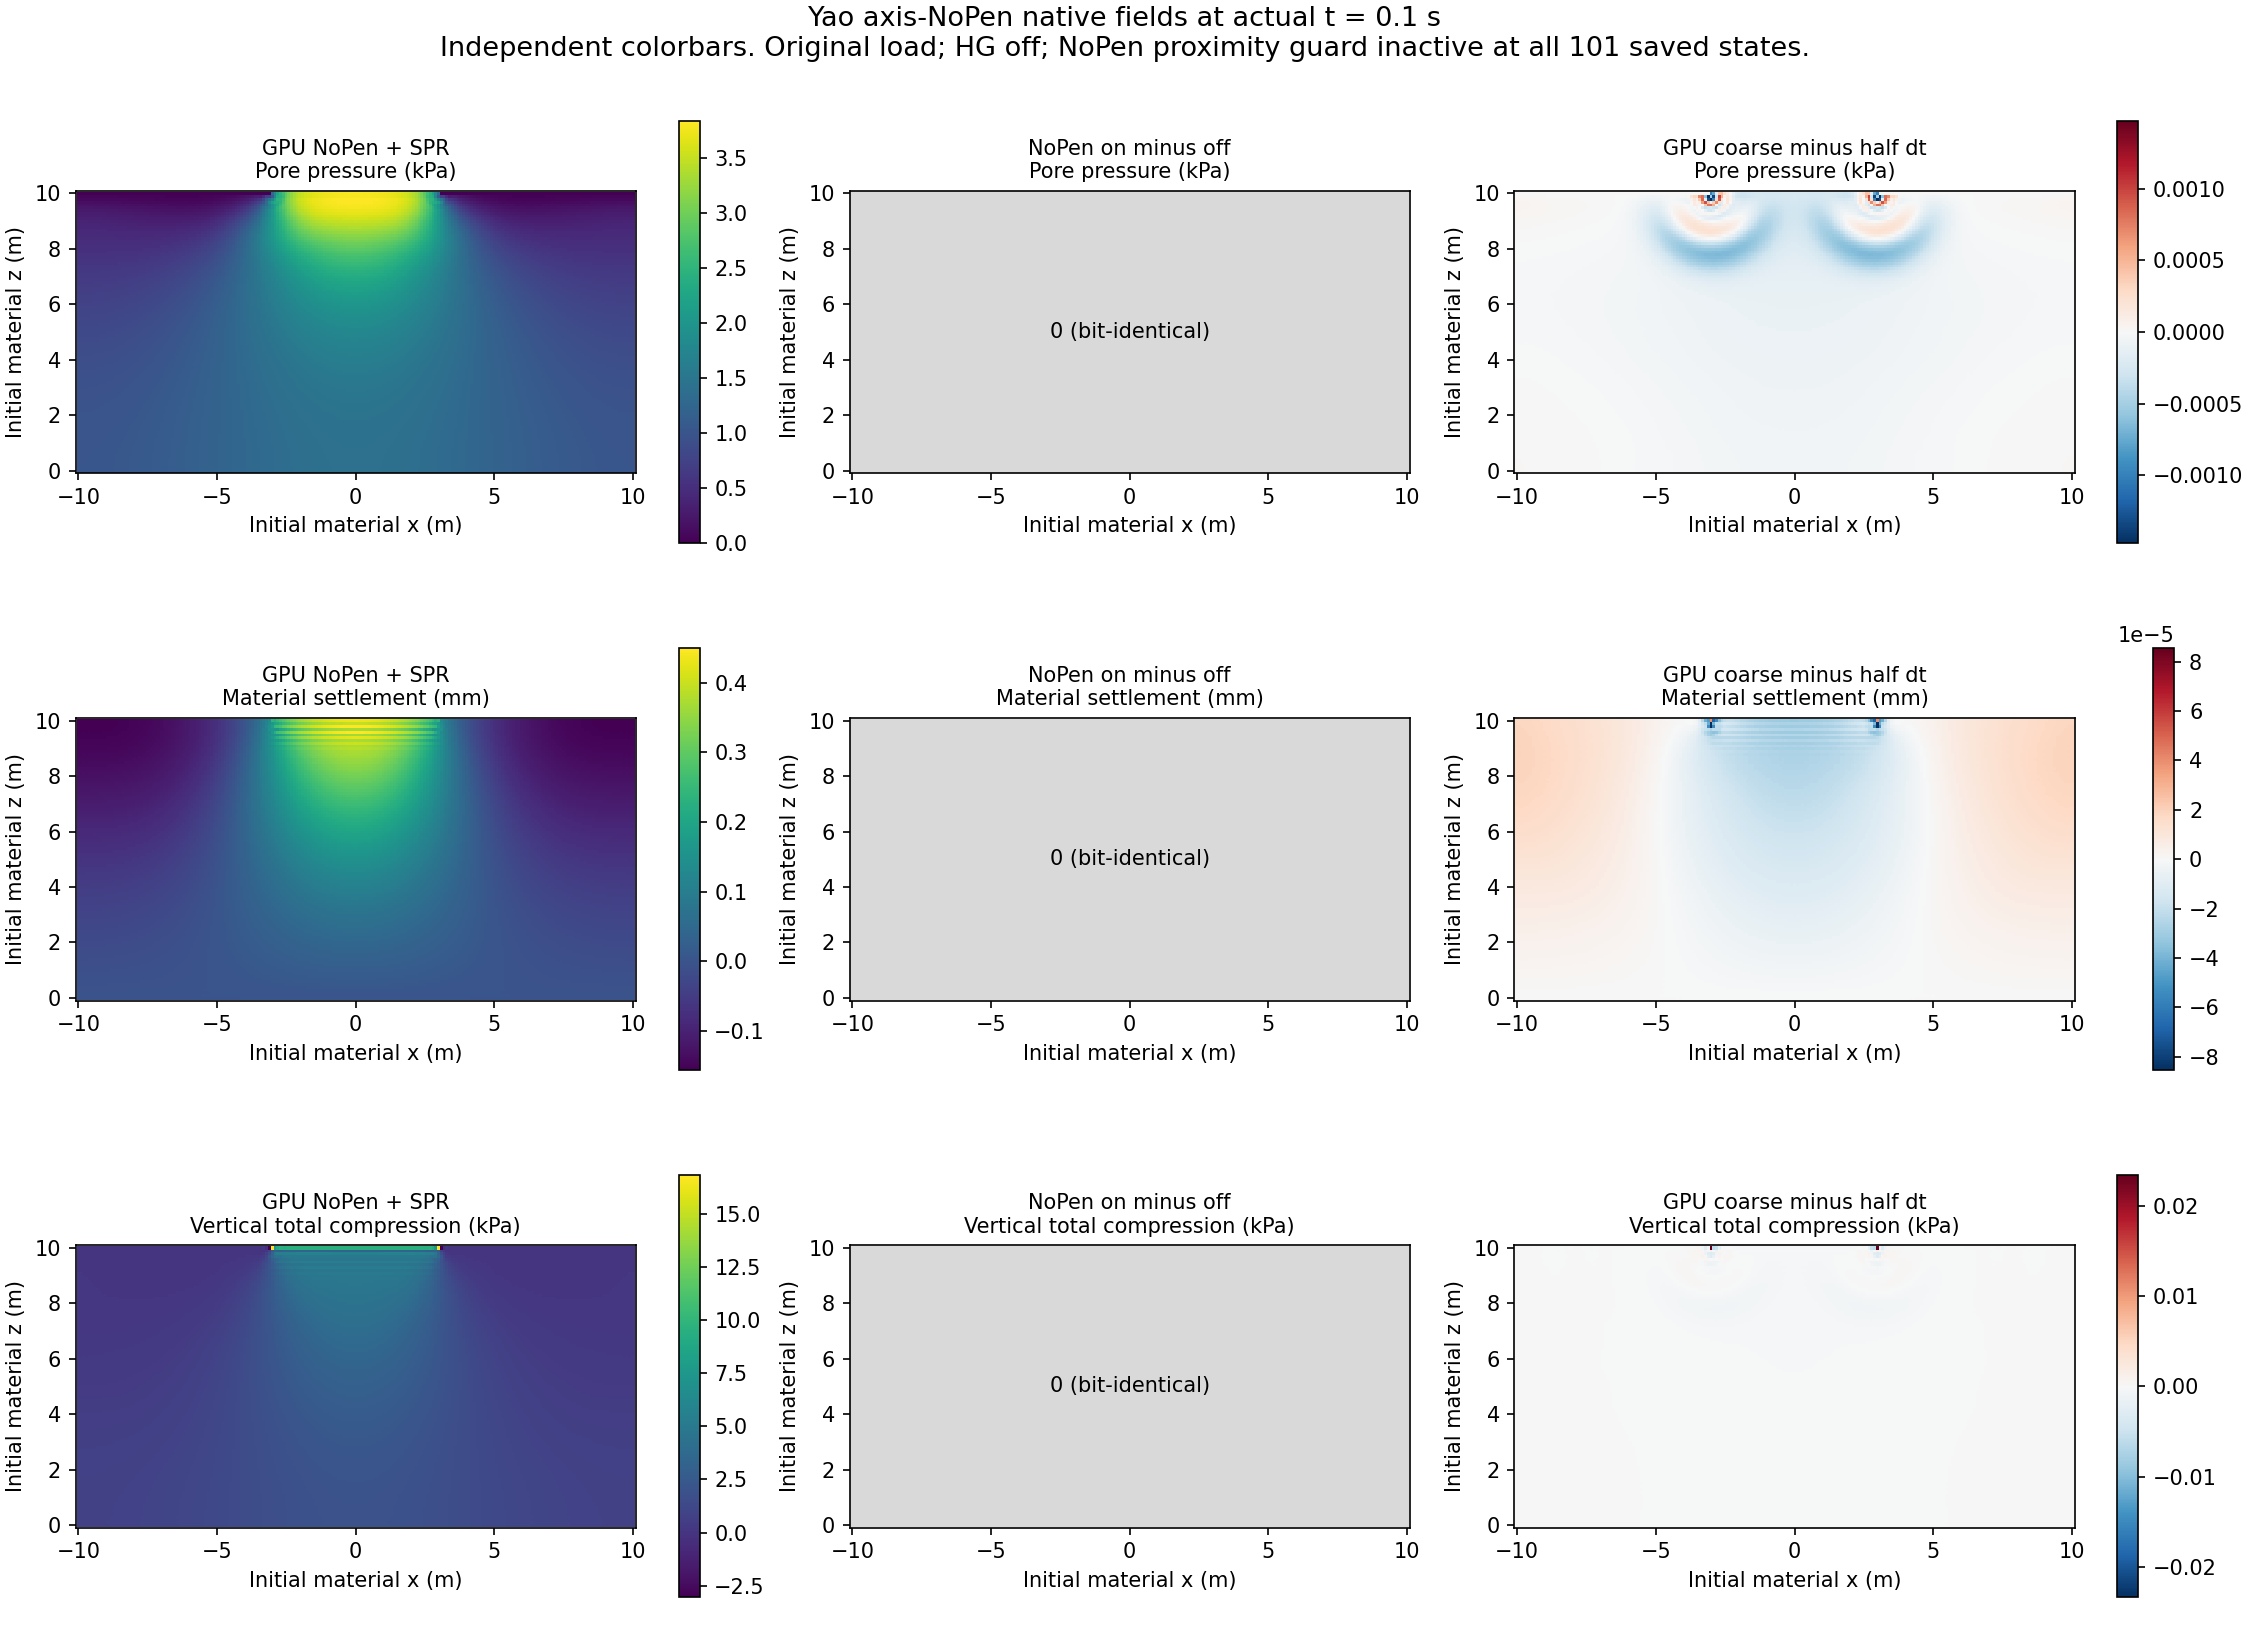

The data file committed next to this chart (first rows):
id, x0_m, z0_m, pressure_pa, pressure_on_off_pa, pressure_coarse_half_pa, settlement_mm, settlement_on_off_mm, settlement_coarse_half_mm, total_compression_pa, total_compression_on_off_pa, total_compression_coarse_half_pa
1644, -10.0, 0.0, 1020, 0.0, 0.01172, -0.0004016, 0.0, 8.016876600499334e-08, 796.7, 0.0, 0.05909
1645, -10.0, 0.1, 1020, 0.0, 0.01166, -0.0006553, 0.0, 1.1332233762484378e-07, 804.5, 0.0, 0.05795
1646, -10.0, 0.2, 1020, 0.0, 0.01172, -0.002296, 0.0, 4.528438735107443e-07, 795.9, 0.0, 0.05927
1647, -10.0, 0.3, 1020, 0.0, 0.0116, -0.002895, 0.0, 5.352793763790942e-07, 800.7, 0.0, 0.05825
1648, -10.0, 0.4, 1019, 0.0, 0.01154, -0.004072, 0.0, 7.874758622961053e-07, 796, 0.0, 0.05895
1649, -10.0, 0.5, 1019, 0.0, 0.01147, -0.004993, 0.0, 9.399440115132052e-07, 796.3, 0.0, 0.05856
1650, -10.0, 0.6, 1018, 0.0, 0.01135, -0.005985, 0.0, 1.1374609032444027e-06, 793.6, 0.0, 0.05906
1651, -10.0, 0.7, 1017, 0.0, 0.01129, -0.007014, 0.0, 1.3345179405988006e-06, 791.3, 0.0, 0.05883
1652, -10.0, 0.8, 1016, 0.0, 0.01111, -0.007985, 0.0, 1.5072982861852324e-06, 788.9, 0.0, 0.05901
1653, -10.0, 0.9, 1015, 0.0, 0.01099, -0.009025, 0.0, 1.7170340704808496e-06, 785.4, 0.0, 0.05919
1654, -10.0, 1.0, 1013, 0.0, 0.01086, -0.01003, 0.0, 1.8914760868682379e-06, 782.4, 0.0, 0.05915
1655, -10.0, 1.1, 1012, 0.0, 0.01068, -0.01107, 0.0, 2.0952841683907764e-06, 778.4, 0.0, 0.05946
1656, -10.0, 1.2, 1010, 0.0, 0.01056, -0.01211, 0.0, 2.2799633292436283e-06, 774.4, 0.0, 0.05965
1657, -10.0, 1.3, 1009, 0.0, 0.01031, -0.01315, 0.0, 2.4832516043460373e-06, 769.9, 0.0, 0.05978
1658, -10.0, 1.4, 1007, 0.0, 0.01001, -0.01422, 0.0, 2.669815479805493e-06, 765.1, 0.0, 0.05991
1659, -10.0, 1.5, 1005, 0.0, 0.009827, -0.01529, 0.0, 2.876424209929951e-06, 760, 0.0, 0.06032
1660, -10.0, 1.6, 1003, 0.0, 0.009644, -0.01638, 0.0, 3.0745990198255413e-06, 754.5, 0.0, 0.06044
1661, -10.0, 1.7, 1001, 0.0, 0.009216, -0.01748, 0.0, 3.2827567331139562e-06, 748.7, 0.0, 0.06031
1662, -10.0, 1.8, 998.2, 0.0, 0.008972, -0.01859, 0.0, 3.47498319008821e-06, 742.5, 0.0, 0.06065
1663, -10.0, 1.9, 995.7, 0.0, 0.008789, -0.01972, 0.0, 3.6995455587884862e-06, 736, 0.0, 0.06079
1664, -10.0, 2.0, 993, 0.0, 0.008545, -0.02087, 0.0, 3.892596023291617e-06, 729.2, 0.0, 0.06103
1665, -10.0, 2.1, 990.2, 0.0, 0.008118, -0.02203, 0.0, 4.1151695384655795e-06, 722.1, 0.0, 0.06105
1666, -10.0, 2.2, 987.2, 0.0, 0.007751, -0.02321, 0.0, 4.321002666785034e-06, 714.6, 0.0, 0.06089
1667, -10.0, 2.3, 984.1, 0.0, 0.007263, -0.02441, 0.0, 4.5200576614945476e-06, 706.8, 0.0, 0.06111
1668, -10.0, 2.4, 980.9, 0.0, 0.006836, -0.02562, 0.0, 4.753507809596158e-06, 698.8, 0.0, 0.06126
1669, -10.0, 2.5, 977.5, 0.0, 0.006409, -0.02686, 0.0, 4.950850840401699e-06, 690.3, 0.0, 0.06169
1670, -10.0, 2.6, 973.9, 0.0, 0.005798, -0.02812, 0.0, 5.200282870987394e-06, 681.6, 0.0, 0.06178
1671, -10.0, 2.7, 970.2, 0.0, 0.005249, -0.02939, 0.0, 5.399365843317128e-06, 672.6, 0.0, 0.06191
1672, -10.0, 2.8, 966.4, 0.0, 0.004578, -0.03069, 0.0, 5.642351030843429e-06, 663.3, 0.0, 0.0622
1673, -10.0, 2.9, 962.4, 0.0, 0.003906, -0.03201, 0.0, 5.8686060455670486e-06, 653.6, 0.0, 0.06224
1674, -10.0, 3.0, 958.3, 0.0, 0.003174, -0.03335, 0.0, 6.094467597250741e-06, 643.7, 0.0, 0.06251
1675, -10.0, 3.1, 954, 0.0, 0.00238, -0.03472, 0.0, 6.351745795996067e-06, 633.4, 0.0, 0.06267
1676, -10.0, 3.2, 949.5, 0.0, 0.001465, -0.03611, 0.0, 6.57822640803829e-06, 622.8, 0.0, 0.06288
1677, -10.0, 3.3, 944.9, 0.0, 0.0006104, -0.03752, 0.0, 6.8420384913281396e-06, 611.8, 0.0, 0.06312
1678, -10.0, 3.4, 940.2, 0.0, -0.0003052, -0.03896, 0.0, 7.088583497960599e-06, 600.5, 0.0, 0.06344
1679, -10.0, 3.5, 935.3, 0.0, -0.001099, -0.04043, 0.0, 7.341304009145233e-06, 588.9, 0.0, 0.06404
1680, -10.0, 3.6, 930.2, 0.0, -0.001953, -0.04192, 0.0, 7.63358665167857e-06, 576.8, 0.0, 0.06415
1681, -10.0, 3.7, 925, 0.0, -0.00293, -0.04344, 0.0, 7.843041771593562e-06, 564.4, 0.0, 0.0649
1682, -10.0, 3.8, 919.6, 0.0, -0.003845, -0.04499, 0.0, 8.175139676325216e-06, 551.6, 0.0, 0.06542
1683, -10.0, 3.9, 914.1, 0.0, -0.004761, -0.04657, 0.0, 8.408197249565319e-06, 538.4, 0.0, 0.06646
1684, -10.0, 4.0, 908.4, 0.0, -0.005615, -0.04818, 0.0, 8.73778560617211e-06, 524.8, 0.0, 0.06748
1685, -10.0, 4.1, 902.5, 0.0, -0.006653, -0.04982, 0.0, 8.992464550772183e-06, 510.7, 0.0, 0.06786
1686, -10.0, 4.2, 896.5, 0.0, -0.007751, -0.0515, 0.0, 9.320356930686557e-06, 496.3, 0.0, 0.06888
1687, -10.0, 4.3, 890.3, 0.0, -0.008606, -0.05321, 0.0, 9.603405182190272e-06, 481.4, 0.0, 0.07006
1688, -10.0, 4.4, 883.9, 0.0, -0.009583, -0.05495, 0.0, 9.980325899050513e-06, 466.2, 0.0, 0.0706
1689, -10.0, 4.5, 877.3, 0.0, -0.0105, -0.05673, 0.0, 1.0228161428926796e-05, 450.6, 0.0, 0.07157
1690, -10.0, 4.6, 870.6, 0.0, -0.01147, -0.05854, 0.0, 1.0641511671849457e-05, 434.7, 0.0, 0.07195
1691, -10.0, 4.7, 863.7, 0.0, -0.01221, -0.06039, 0.0, 1.0897182711744335e-05, 418.5, 0.0, 0.07253
1692, -10.0, 4.8, 856.6, 0.0, -0.013, -0.06228, 0.0, 1.1339801986309794e-05, 402.1, 0.0, 0.07271
1693, -10.0, 4.9, 849.3, 0.0, -0.01392, -0.06421, 0.0, 1.1602907079577562e-05, 385.5, 0.0, 0.07181
1694, -10.0, 5.0, 841.8, 0.0, -0.01489, -0.06617, 0.0, 1.1999691906794396e-05, 368.9, 0.0, 0.07127
1695, -10.0, 5.1, 834.2, 0.0, -0.01575, -0.06816, 0.0, 1.2306691665742164e-05, 352.4, 0.0, 0.07033
1696, -10.0, 5.2, 826.3, 0.0, -0.01654, -0.0702, 0.0, 1.2685266170819887e-05, 335.9, 0.0, 0.06902
1697, -10.0, 5.3, 818.2, 0.0, -0.01709, -0.07226, 0.0, 1.2981509200926666e-05, 319.6, 0.0, 0.06812
1698, -10.0, 5.4, 810, 0.0, -0.01782, -0.07436, 0.0, 1.3377830399008417e-05, 303.5, 0.0, 0.06639
1699, -10.0, 5.5, 801.5, 0.0, -0.01819, -0.07648, 0.0, 1.3688798539135405e-05, 287.8, 0.0, 0.06366
1700, -10.0, 5.6, 792.9, 0.0, -0.01849, -0.07864, 0.0, 1.4013111560018388e-05, 272.6, 0.0, 0.06187
1701, -10.0, 5.7, 784, 0.0, -0.0191, -0.08081, 0.0, 1.4311321017146383e-05, 257.8, 0.0, 0.05908
1702, -10.0, 5.8, 774.9, 0.0, -0.01965, -0.08301, 0.0, 1.4645006096714042e-05, 243.6, 0.0, 0.05616
1703, -10.0, 5.9, 765.7, 0.0, -0.01984, -0.08523, 0.0, 1.4913628554324987e-05, 230, 0.0, 0.05437
... 20,241 more rows
